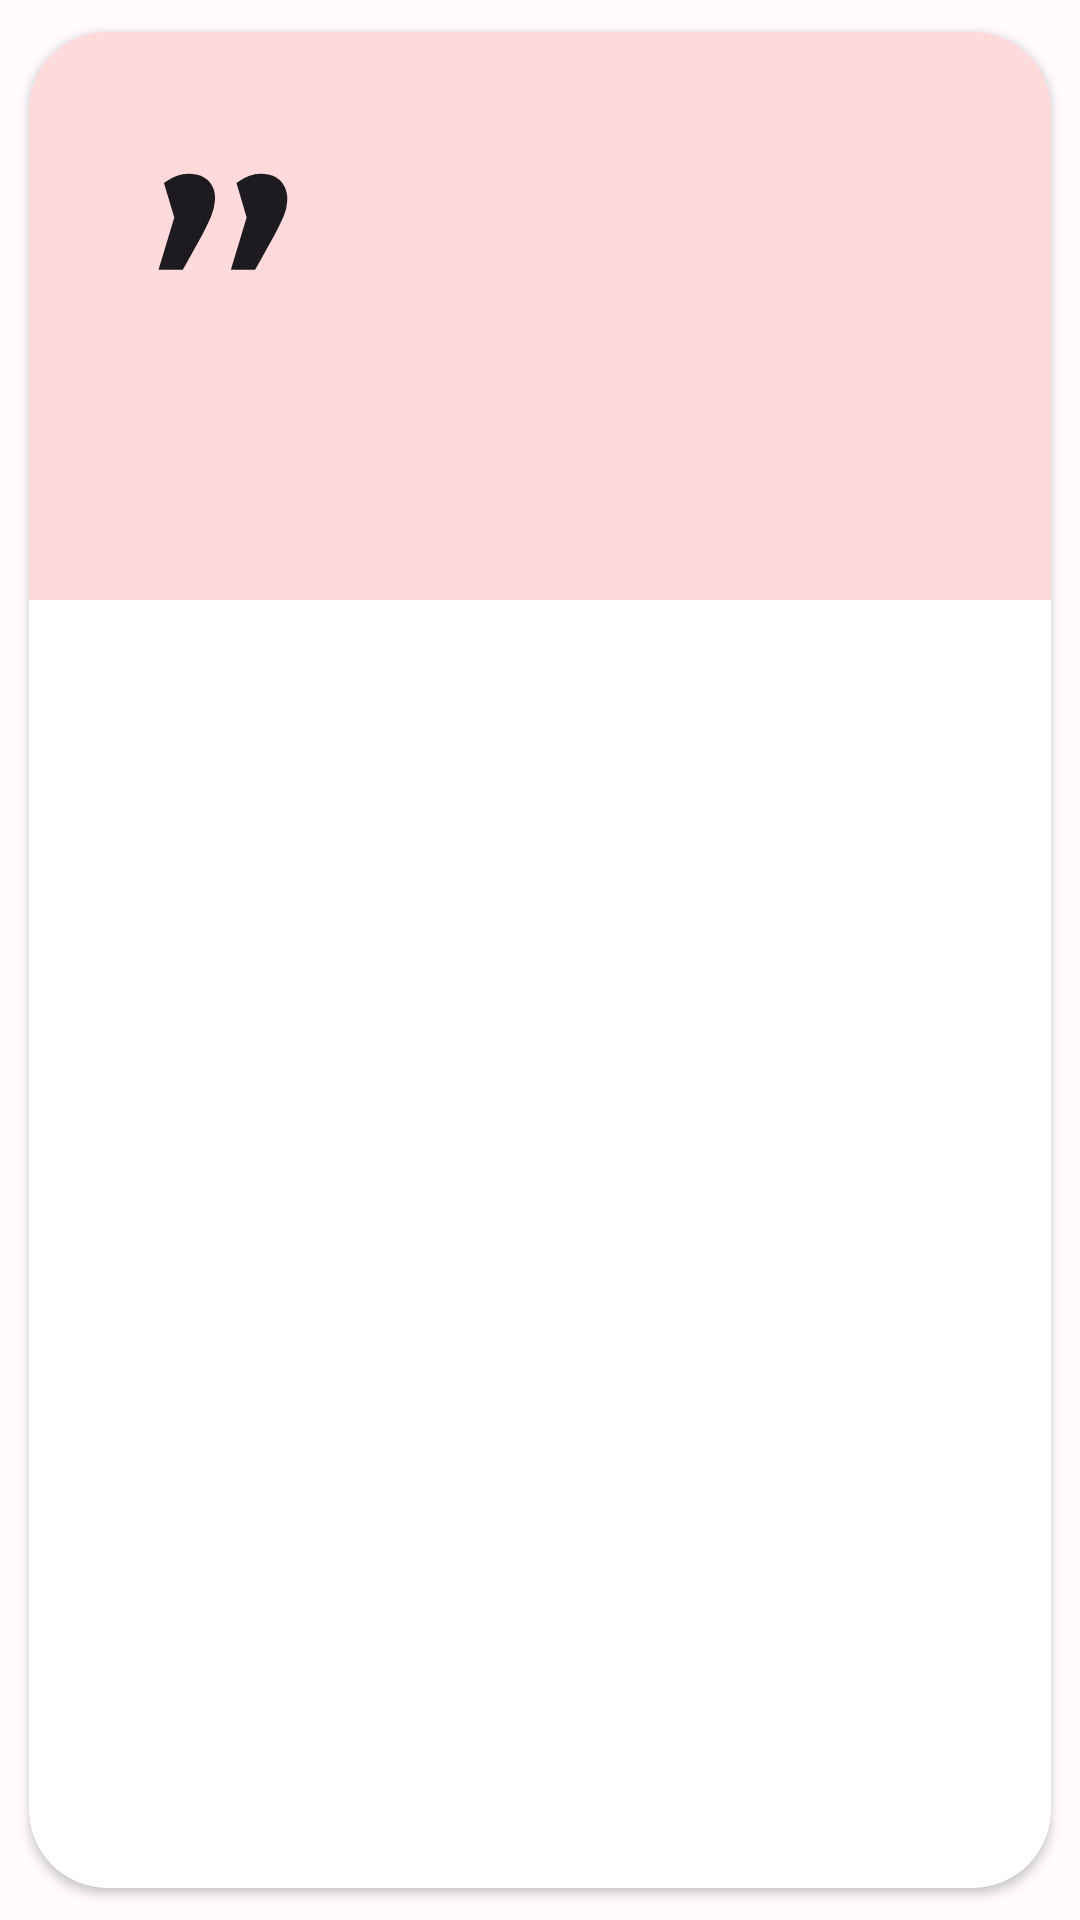

Write the Android layout XML for this screen, with the resource values it uses.
<!-- AndroidManifest.xml: application theme AppTheme -->
<!-- res/layout/allquotes.xml -->
<?xml version="1.0" encoding="utf-8"?>
<androidx.cardview.widget.CardView xmlns:android="http://schemas.android.com/apk/res/android"
    android:layout_width="match_parent"
    android:layout_height="wrap_content"
    xmlns:app="http://schemas.android.com/apk/res-auto"
    app:cardCornerRadius="26dp"
    app:cardUseCompatPadding="true"
    app:cardPreventCornerOverlap="true"
    android:stateListAnimator="@null"
    android:foreground="?selectableItemBackground">

    <RelativeLayout
        android:layout_width="match_parent"
        android:layout_height="wrap_content"
        android:background="@drawable/quote_background_ec">

        <ImageView
            android:id="@+id/quotationMarkAQ"
            android:layout_width="wrap_content"
            android:layout_height="wrap_content"
            android:layout_marginStart="10dp"
            android:layout_marginTop="10dp"
            android:layout_marginEnd="10dp"
            android:layout_marginBottom="10dp"
            android:src="@drawable/ic_quote_foreground" />

        <TextView
            android:id="@+id/quoteAQ"
            android:layout_width="wrap_content"
            android:layout_height="wrap_content"
            android:layout_below="@+id/quotationMarkAQ"
            android:layout_alignStart="@+id/quotationMarkAQ"
            android:layout_marginStart="35dp"
            android:layout_marginTop="-10dp"
            android:layout_marginEnd="20dp"
            android:layout_marginBottom="10dp"
            android:text=""
            android:fontFamily="@font/alef"
            android:textColor="?android:textColorPrimary"
            android:textSize="25sp"
            android:textStyle="bold" />

        <TextView
            android:id="@+id/authorAQ"
            android:layout_width="wrap_content"
            android:layout_height="wrap_content"
            android:layout_below="@+id/quoteAQ"
            android:layout_alignParentEnd="true"
            android:layout_marginTop="-2dp"
            android:layout_marginEnd="45dp"
            android:paddingBottom="10dp"
            android:text=""
            android:fontFamily="@font/alef"
            android:textColor="?android:textColorPrimary"/>


    </RelativeLayout>

</androidx.cardview.widget.CardView>
<!-- resources referenced by this layout -->
<resources>
  <!-- drawable ic_quote_foreground (drawable) -->
  <?xml version="1.0" encoding="utf-8"?>
  <vector xmlns:android="http://schemas.android.com/apk/res/android"
      xmlns:tools="http://schemas.android.com/tools"
      android:width="108dp"
      android:height="108dp"
      android:viewportWidth="108"
      android:viewportHeight="108">
    <group android:scaleX="0.85720673"
        android:scaleY="0.85720673"
        android:translateX="27.39078"
        android:translateY="0.9756">
      <group android:translateY="145.33594">
        <path android:pathData="M8.859375,-99.40625Q11.8125,-101.484375,13.953125,-102.234375Q16.109375,-103,18.28125,-103Q22.15625,-103,24.5,-101.546875Q26.859375,-100.09375,27.875,-97.78125Q28.90625,-95.46875,28.6875,-92.5Q28.484375,-89.53125,27.21875,-86.484375Q26.375,-84.515625,25,-81.765625Q23.625,-79.03125,22.046875,-76.140625Q20.46875,-73.265625,18.875,-70.484375Q17.296875,-67.71875,16.171875,-65.671875L6.75,-65.671875L12.875,-86L8.859375,-99.40625ZM37.0625,-99.40625Q40.015625,-101.484375,42.125,-102.234375Q44.234375,-103,46.40625,-103Q50.203125,-103,52.515625,-101.546875Q54.84375,-100.09375,55.890625,-97.734375Q56.953125,-95.390625,56.8125,-92.421875Q56.671875,-89.453125,55.40625,-86.484375Q54.5625,-84.515625,53.15625,-81.765625Q51.75,-79.03125,50.171875,-76.140625Q48.59375,-73.265625,47,-70.484375Q45.421875,-67.71875,44.296875,-65.671875L34.875,-65.671875L41,-86L37.0625,-99.40625Z"
            android:fillColor="?android:textColorPrimary"
            tools:ignore="VectorPath" />
      </group>
    </group>
  </vector>
  <!-- drawable quote_background_ec (drawable) -->
  <?xml version="1.0" encoding="utf-8"?>
  <shape xmlns:android="http://schemas.android.com/apk/res/android">
      <solid
          android:color="?attr/colorSecondaryContainer"/>
  
  </shape>
  <color name="md_theme_light_primary">#9C4049</color>
  <color name="md_theme_light_onPrimary">#FFFFFF</color>
  <color name="md_theme_light_primaryContainer">#FFDADA</color>
  <color name="md_theme_light_onPrimaryContainer">#40000C</color>
  <color name="md_theme_light_secondary">#9C404B</color>
  <color name="md_theme_light_onSecondary">#FFFFFF</color>
  <color name="md_theme_light_secondaryContainer">#FFDADB</color>
  <color name="md_theme_light_onSecondaryContainer">#40000E</color>
  <color name="md_theme_light_tertiary">#9C4049</color>
  <color name="md_theme_light_onTertiary">#FFFFFF</color>
  <color name="md_theme_light_tertiaryContainer">#FFDADA</color>
  <color name="md_theme_light_onTertiaryContainer">#40000C</color>
  <color name="md_theme_light_error">#BA1A1A</color>
  <color name="md_theme_light_errorContainer">#FFDAD6</color>
  <color name="md_theme_light_onError">#FFFFFF</color>
  <color name="md_theme_light_onErrorContainer">#410002</color>
  <color name="md_theme_light_background">#FFFBFF</color>
  <color name="md_theme_light_onBackground">#40000F</color>
  <color name="md_theme_light_surface">#FFFBFF</color>
  <color name="md_theme_light_onSurface">#40000F</color>
  <color name="md_theme_light_surfaceVariant">#F4DDDD</color>
  <color name="md_theme_light_onSurfaceVariant">#524343</color>
  <color name="md_theme_light_outline">#857373</color>
  <color name="md_theme_light_inverseOnSurface">#FFECED</color>
  <color name="md_theme_light_inverseSurface">#5F1221</color>
  <color name="md_theme_light_inversePrimary">#FFB3B6</color>
  <style name="ActivityAnim" parent="@android:style/Animation.Activity">
          <item name="android:activityOpenEnterAnimation">@anim/slide_in_bottom</item>
          <item name="android:activityCloseEnterAnimation">@anim/slide_in_bottom</item>
          <item name="android:activityCloseExitAnimation">@anim/slide_out_bottom</item>
          <item name="android:activityOpenExitAnimation">@anim/slide_out_bottom</item>
      </style>
</resources>
